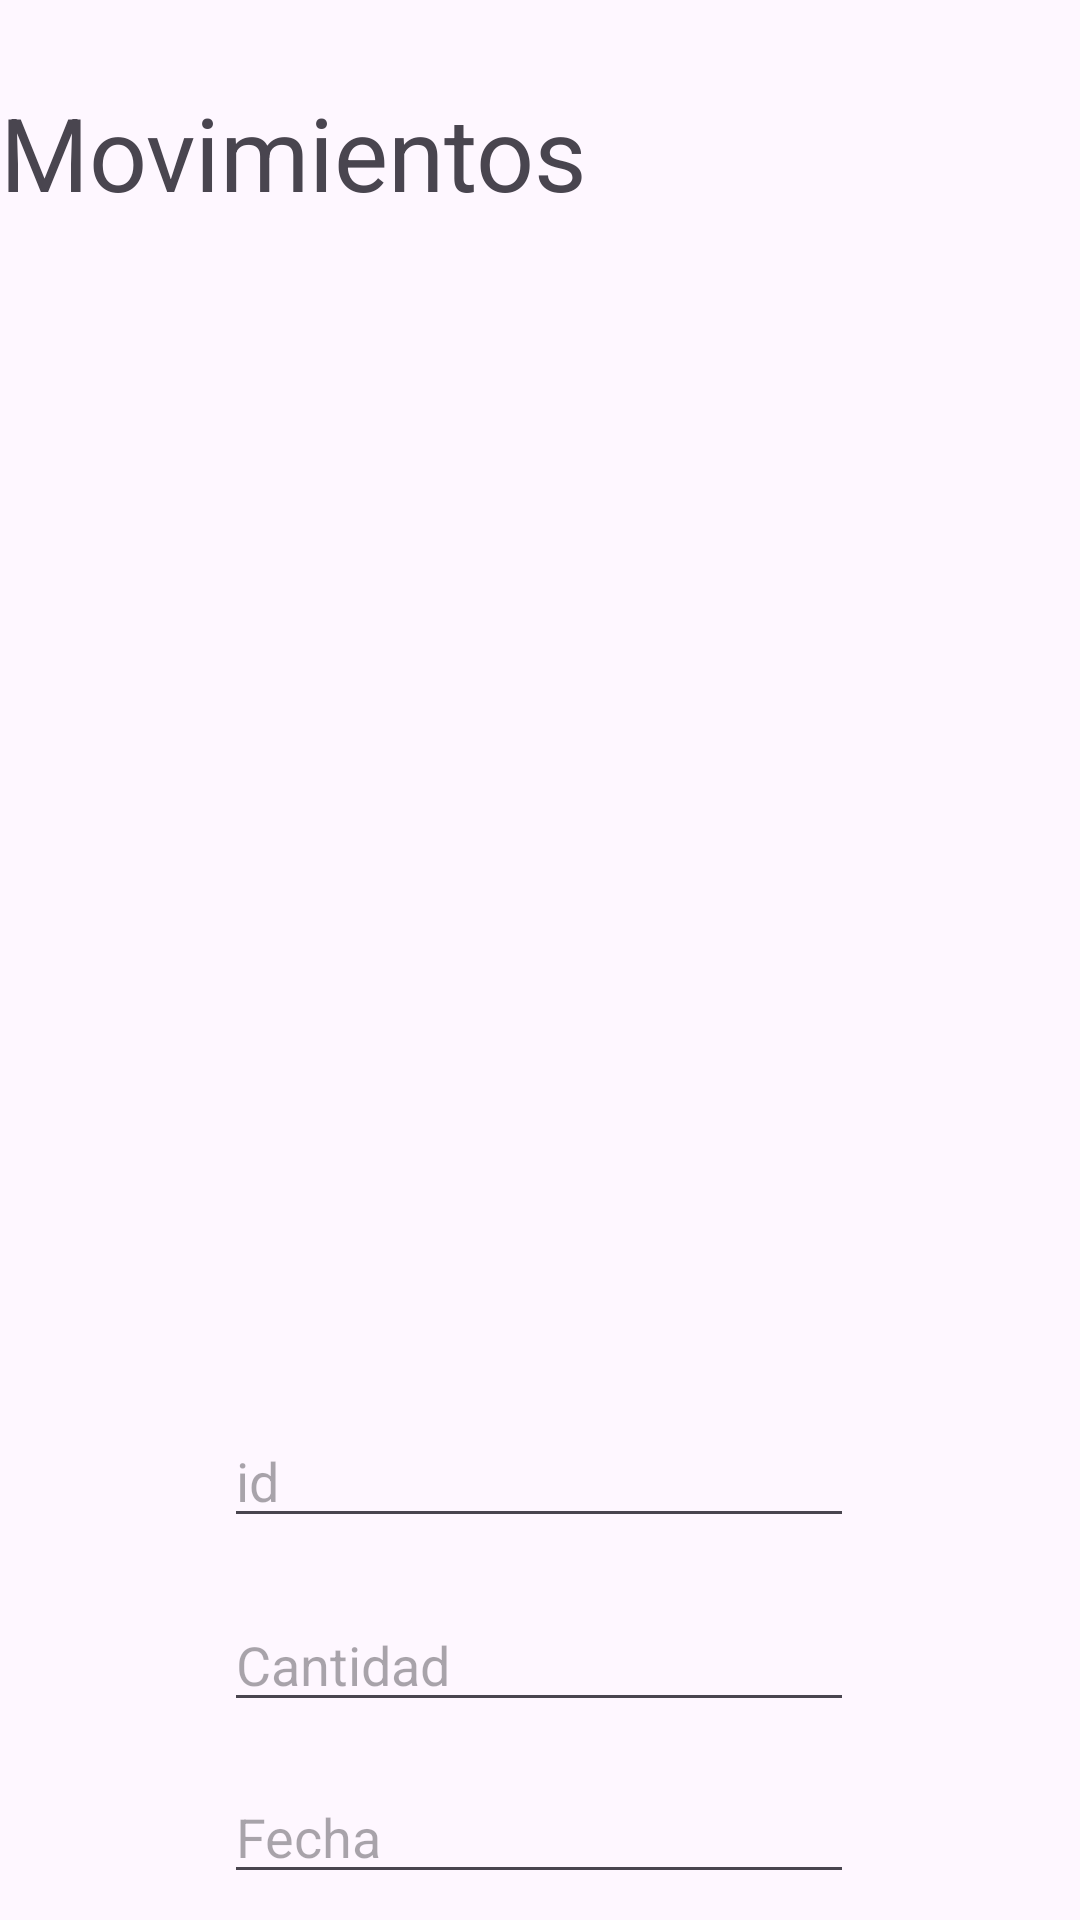

Reconstruct the res/layout file that produces this screen, plus the resources it refers to.
<!-- AndroidManifest.xml: application theme Theme.Pulperia -->
<!-- res/layout/activity_movimientos.xml -->
<?xml version="1.0" encoding="utf-8"?>
<androidx.constraintlayout.widget.ConstraintLayout xmlns:android="http://schemas.android.com/apk/res/android"
    xmlns:app="http://schemas.android.com/apk/res-auto"
    xmlns:tools="http://schemas.android.com/tools"
    android:id="@+id/main"
    android:layout_width="match_parent"
    android:layout_height="match_parent"
    tools:context=".Movimientos">

    <ListView
        android:id="@+id/tblmovimientos"
        android:layout_width="374dp"
        android:layout_height="330dp"
        android:layout_marginTop="48dp"
        app:layout_constraintTop_toBottomOf="@+id/textView2"
        tools:layout_editor_absoluteX="16dp" />

    <EditText
        android:id="@+id/txtfecha"
        android:layout_width="wrap_content"
        android:layout_height="wrap_content"
        android:layout_marginTop="16dp"
        android:ems="10"
        android:hint="Fecha"
        android:inputType="text"
        app:layout_constraintEnd_toEndOf="parent"
        app:layout_constraintHorizontal_bias="0.497"
        app:layout_constraintStart_toStartOf="parent"
        app:layout_constraintTop_toBottomOf="@+id/txtquantity" />

    <EditText
        android:id="@+id/txtquantity"
        android:layout_width="wrap_content"
        android:layout_height="wrap_content"
        android:layout_marginTop="20dp"
        android:ems="10"
        android:hint="Cantidad"
        android:inputType="text"
        app:layout_constraintEnd_toEndOf="parent"
        app:layout_constraintHorizontal_bias="0.497"
        app:layout_constraintStart_toStartOf="parent"
        app:layout_constraintTop_toBottomOf="@+id/txtid_movimiento" />

    <Button
        android:id="@+id/btnactualizar"
        android:layout_width="wrap_content"
        android:layout_height="wrap_content"
        android:layout_marginTop="200dp"
        android:layout_marginEnd="140dp"
        android:backgroundTint="#FF9800"
        android:text="Actualizar"
        app:layout_constraintEnd_toEndOf="parent"
        app:layout_constraintTop_toBottomOf="@+id/tblmovimientos" />

    <EditText
        android:id="@+id/txtid_movimiento"
        android:layout_width="wrap_content"
        android:layout_height="wrap_content"
        android:layout_marginTop="20dp"
        android:ems="10"
        android:hint="id"
        android:inputType="text"
        app:layout_constraintEnd_toEndOf="parent"
        app:layout_constraintHorizontal_bias="0.497"
        app:layout_constraintStart_toStartOf="parent"
        app:layout_constraintTop_toBottomOf="@+id/tblmovimientos" />

    <TextView
        android:id="@+id/textView2"
        android:layout_width="wrap_content"
        android:layout_height="wrap_content"
        android:layout_marginTop="28dp"
        android:text="Movimientos"
        android:textSize="34sp"
        app:layout_constraintTop_toTopOf="parent"
        tools:layout_editor_absoluteX="107dp" />

</androidx.constraintlayout.widget.ConstraintLayout>
<!-- resources referenced by this layout -->
<resources>
  <style name="Theme.Pulperia" parent="Base.Theme.Pulperia" />
  <style name="Base.Theme.Pulperia" parent="Theme.Material3.DayNight.NoActionBar">
          
          
      </style>
</resources>
